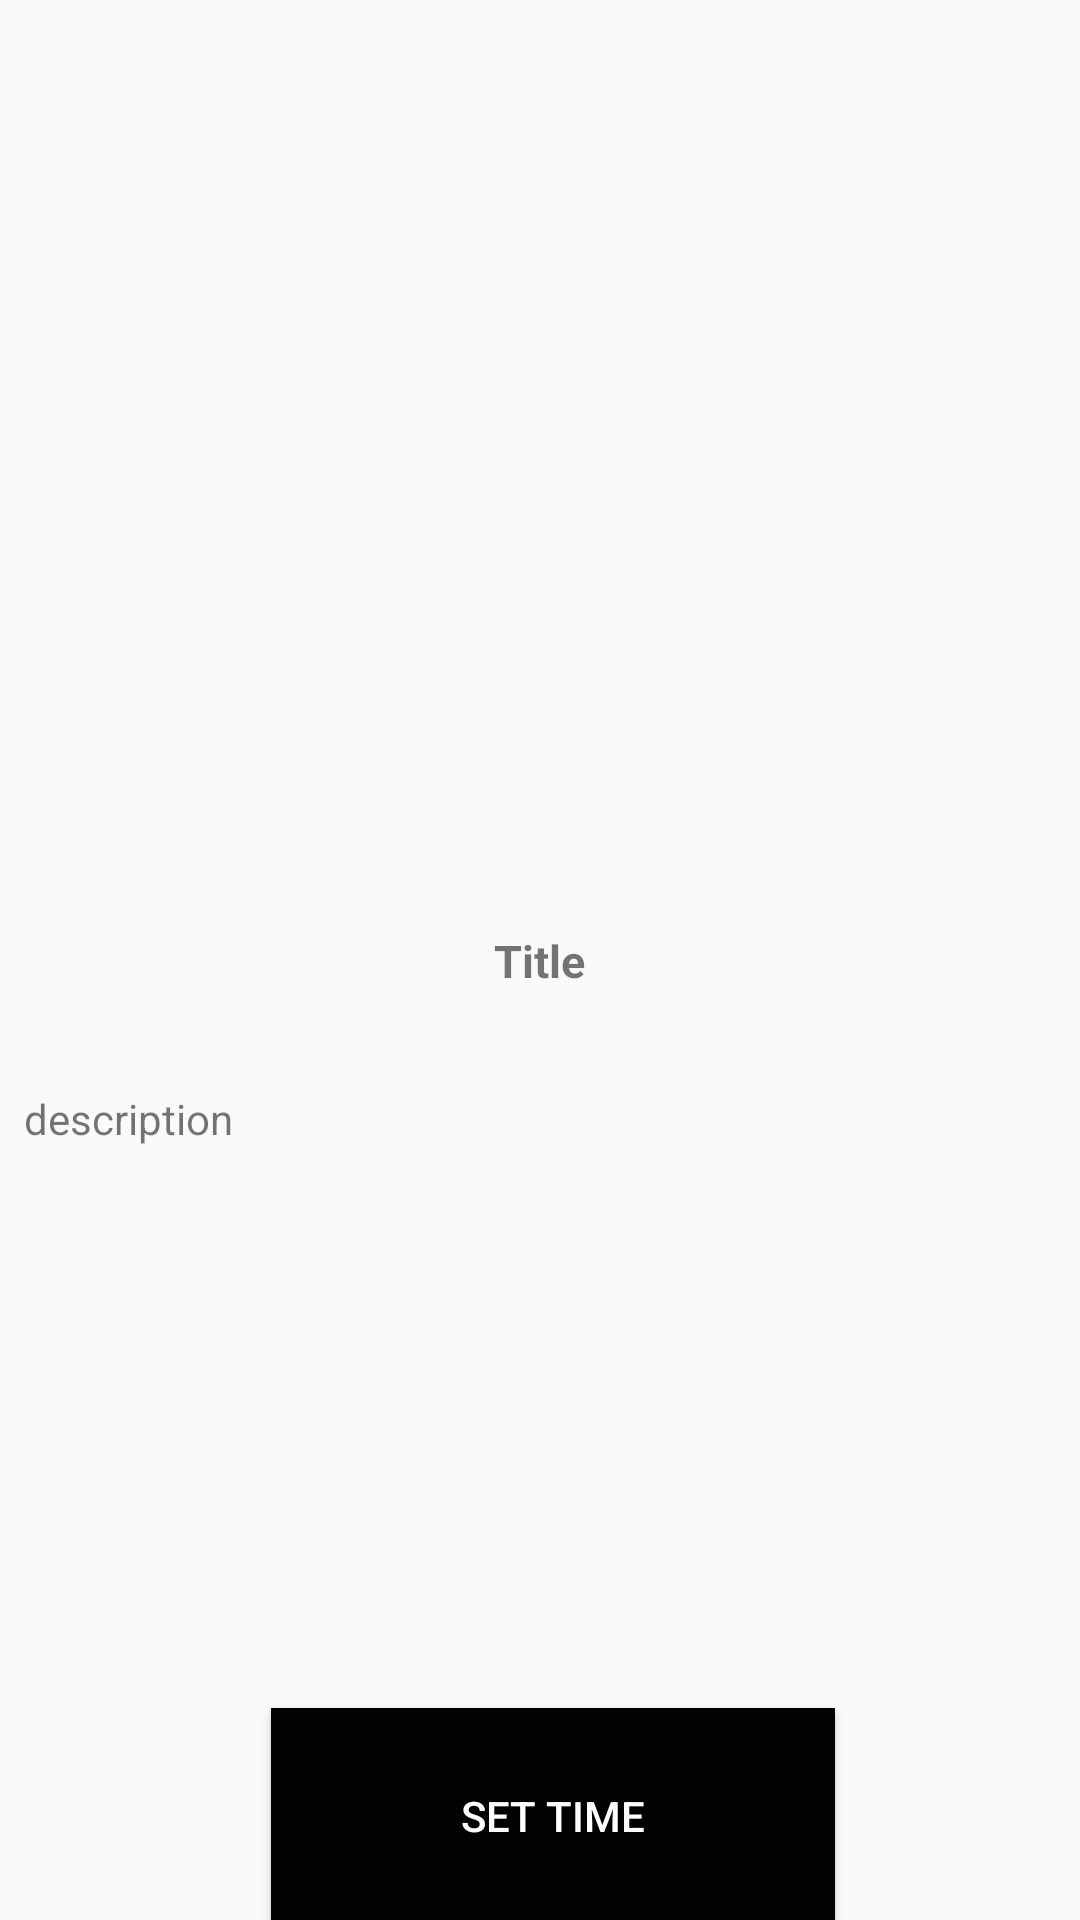

Write the Android layout XML for this screen, with the resource values it uses.
<!-- AndroidManifest.xml: application theme Theme.AppCompat.Light -->
<!-- res/layout/activity_description.xml -->
<?xml version="1.0" encoding="utf-8"?>
<androidx.constraintlayout.widget.ConstraintLayout xmlns:android="http://schemas.android.com/apk/res/android"
xmlns:app="http://schemas.android.com/apk/res-auto"
xmlns:tools="http://schemas.android.com/tools"
android:layout_width="match_parent"
android:layout_height="match_parent"
tools:context=".descriptionActivity">

<ImageView
    android:id="@+id/imageView1"
    android:layout_width="339dp"
    android:layout_height="245dp"
    android:layout_marginStart="37dp"
    android:layout_marginEnd="35dp"
    app:layout_constraintBottom_toBottomOf="parent"
    app:layout_constraintEnd_toEndOf="parent"
    app:layout_constraintHorizontal_bias="0.0"
    app:layout_constraintStart_toStartOf="parent"
    app:layout_constraintTop_toTopOf="parent"
    app:layout_constraintVertical_bias="0.117"
    android:layout_marginLeft="37dp"
    android:layout_marginRight="35dp" />

<TextView
    android:id="@+id/titleid"
    android:layout_width="204dp"
    android:layout_height="45dp"
    android:text="Title"
    android:textAlignment="center"
    android:textSize="15sp"
    android:textStyle="bold"
    app:layout_constraintBottom_toBottomOf="parent"
    app:layout_constraintEnd_toEndOf="parent"
    app:layout_constraintHorizontal_bias="0.497"
    app:layout_constraintStart_toStartOf="parent"
    app:layout_constraintTop_toBottomOf="@+id/imageView1"
    app:layout_constraintVertical_bias="0.062"
    android:gravity="center_horizontal" />

    <TextView
        android:id="@+id/descriptionid"
        android:layout_width="344dp"
        android:layout_height="221dp"
        android:text="description"


        android:textStyle="normal"
        app:layout_constraintBottom_toBottomOf="parent"
        app:layout_constraintEnd_toEndOf="parent"
        app:layout_constraintStart_toStartOf="parent"
        app:layout_constraintTop_toBottomOf="@+id/titleid"
        app:layout_constraintVertical_bias="0.132" />

    <Button
        android:id="@+id/timesetbtnid"
        android:layout_width="188dp"
        android:layout_height="72dp"
        android:background="#020202"
        android:text="SET TIME"
        android:textColor="#FFFFFF"
        app:layout_constraintBottom_toBottomOf="parent"
        app:layout_constraintEnd_toEndOf="parent"
        app:layout_constraintHorizontal_bias="0.526"
        app:layout_constraintStart_toStartOf="parent"
        app:layout_constraintTop_toBottomOf="@+id/descriptionid"
        app:layout_constraintVertical_bias="0.935" />

</androidx.constraintlayout.widget.ConstraintLayout>
<!-- resources referenced by this layout -->
<resources>

</resources>
